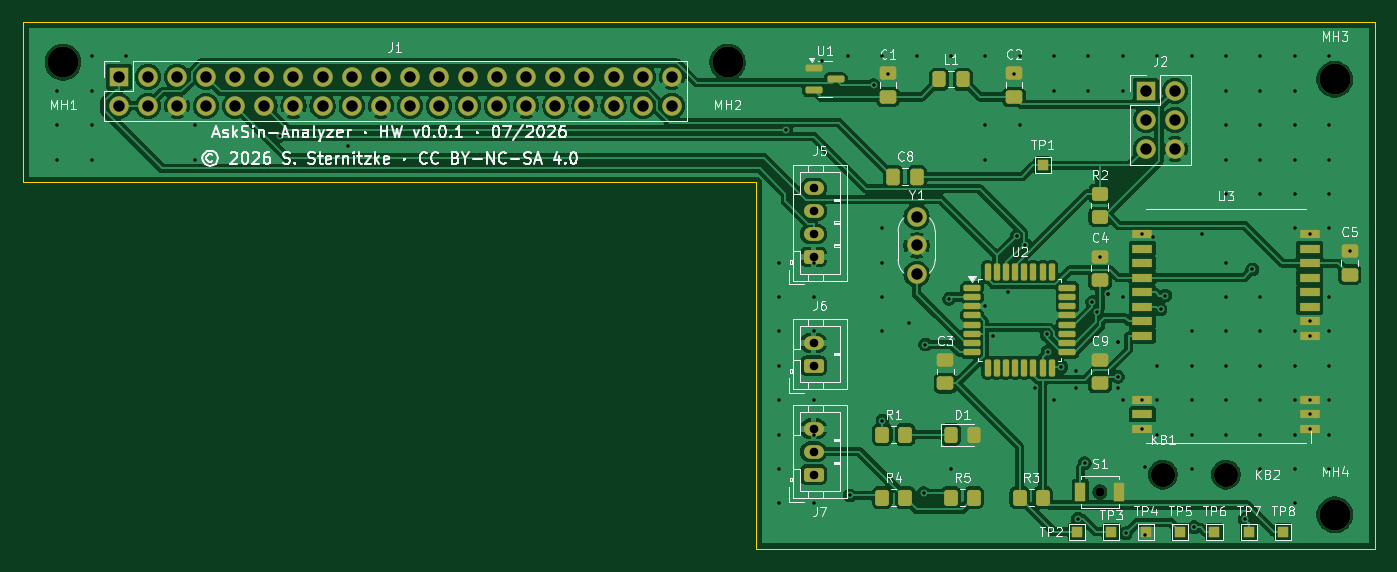
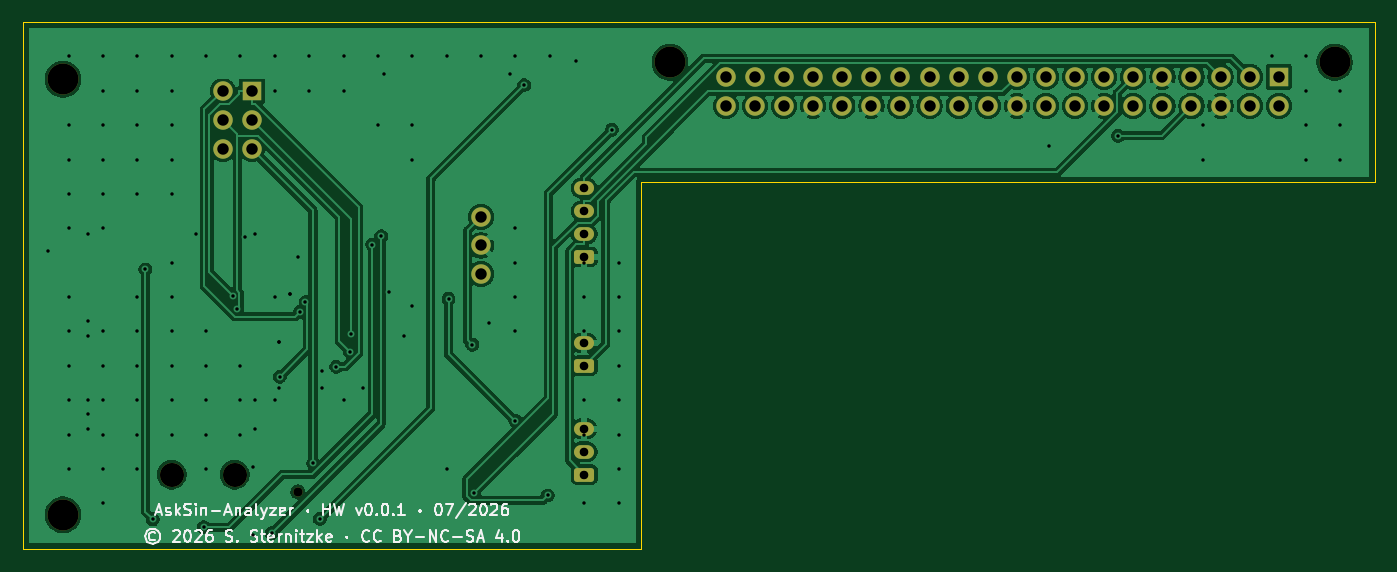
Circuit board: 10 layer files. Board 118.0 x 46.0 mm.
- bottom_copper: AskSin-Analyzer-V3-B_Cu.gbl (105654 bytes)
- bottom_mask: AskSin-Analyzer-V3-B_Mask.gbs (3196 bytes)
- bottom_silk: AskSin-Analyzer-V3-B_Silkscreen.gbo (30608 bytes)
- outline: AskSin-Analyzer-V3-Edge_Cuts.gm1 (809 bytes)
- top_copper: AskSin-Analyzer-V3-F_Cu.gtl (176020 bytes)
- top_mask: AskSin-Analyzer-V3-F_Mask.gts (7083 bytes)
- paste: AskSin-Analyzer-V3-F_Paste.gtp (4495 bytes)
- top_silk: AskSin-Analyzer-V3-F_Silkscreen.gto (80685 bytes)
- drill: AskSin-Analyzer-V3-NPTH.drl (568 bytes)
- drill: AskSin-Analyzer-V3-PTH.drl (3438 bytes)

=== bottom_copper: AskSin-Analyzer-V3-B_Cu.gbl (105654 bytes, source omitted) ===
=== bottom_mask: AskSin-Analyzer-V3-B_Mask.gbs (3196 bytes, source withheld) ===
=== bottom_silk: AskSin-Analyzer-V3-B_Silkscreen.gbo (30608 bytes, source omitted) ===
=== outline: AskSin-Analyzer-V3-Edge_Cuts.gm1 ===
%TF.GenerationSoftware,KiCad,Pcbnew,9.0.2+dfsg-1*%
%TF.CreationDate,2026-07-28T14:15:07+02:00*%
%TF.ProjectId,AskSin-Analyzer-V3,41736b53-696e-42d4-916e-616c797a6572,rev?*%
%TF.SameCoordinates,Original*%
%TF.FileFunction,Profile,NP*%
%FSLAX46Y46*%
G04 Gerber Fmt 4.6, Leading zero omitted, Abs format (unit mm)*
G04 Created by KiCad (PCBNEW 9.0.2+dfsg-1) date 2026-07-28 14:15:07*
%MOMM*%
%LPD*%
G01*
G04 APERTURE LIST*
%TA.AperFunction,Profile*%
%ADD10C,0.100000*%
%TD*%
G04 APERTURE END LIST*
D10*
X164000000Y-106000000D02*
X164000000Y-74000000D01*
X100000000Y-60000000D02*
X218000000Y-60000000D01*
X218000000Y-60000000D02*
X218000000Y-106000000D01*
X164000000Y-74000000D02*
X100000000Y-74000000D01*
X100000000Y-74000000D02*
X100000000Y-60000000D01*
X218000000Y-106000000D02*
X164000000Y-106000000D01*
M02*

=== top_copper: AskSin-Analyzer-V3-F_Cu.gtl (176020 bytes, source omitted) ===
=== top_mask: AskSin-Analyzer-V3-F_Mask.gts (7083 bytes, source omitted) ===
=== paste: AskSin-Analyzer-V3-F_Paste.gtp ===
%TF.GenerationSoftware,KiCad,Pcbnew,9.0.2+dfsg-1*%
%TF.CreationDate,2026-07-28T14:15:07+02:00*%
%TF.ProjectId,AskSin-Analyzer-V3,41736b53-696e-42d4-916e-616c797a6572,rev?*%
%TF.SameCoordinates,Original*%
%TF.FileFunction,Paste,Top*%
%TF.FilePolarity,Positive*%
%FSLAX46Y46*%
G04 Gerber Fmt 4.6, Leading zero omitted, Abs format (unit mm)*
G04 Created by KiCad (PCBNEW 9.0.2+dfsg-1) date 2026-07-28 14:15:07*
%MOMM*%
%LPD*%
G01*
G04 APERTURE LIST*
G04 Aperture macros list*
%AMRoundRect*
0 Rectangle with rounded corners*
0 $1 Rounding radius*
0 $2 $3 $4 $5 $6 $7 $8 $9 X,Y pos of 4 corners*
0 Add a 4 corners polygon primitive as box body*
4,1,4,$2,$3,$4,$5,$6,$7,$8,$9,$2,$3,0*
0 Add four circle primitives for the rounded corners*
1,1,$1+$1,$2,$3*
1,1,$1+$1,$4,$5*
1,1,$1+$1,$6,$7*
1,1,$1+$1,$8,$9*
0 Add four rect primitives between the rounded corners*
20,1,$1+$1,$2,$3,$4,$5,0*
20,1,$1+$1,$4,$5,$6,$7,0*
20,1,$1+$1,$6,$7,$8,$9,0*
20,1,$1+$1,$8,$9,$2,$3,0*%
G04 Aperture macros list end*
%ADD10RoundRect,0.250000X-0.325000X-0.450000X0.325000X-0.450000X0.325000X0.450000X-0.325000X0.450000X0*%
%ADD11R,1.800000X0.800000*%
%ADD12R,0.900000X1.700000*%
%ADD13RoundRect,0.250000X-0.350000X-0.450000X0.350000X-0.450000X0.350000X0.450000X-0.350000X0.450000X0*%
%ADD14RoundRect,0.250000X0.475000X-0.337500X0.475000X0.337500X-0.475000X0.337500X-0.475000X-0.337500X0*%
%ADD15RoundRect,0.150000X-0.587500X-0.150000X0.587500X-0.150000X0.587500X0.150000X-0.587500X0.150000X0*%
%ADD16RoundRect,0.137500X-0.600000X-0.137500X0.600000X-0.137500X0.600000X0.137500X-0.600000X0.137500X0*%
%ADD17RoundRect,0.137500X-0.137500X-0.600000X0.137500X-0.600000X0.137500X0.600000X-0.137500X0.600000X0*%
%ADD18RoundRect,0.250000X0.450000X-0.350000X0.450000X0.350000X-0.450000X0.350000X-0.450000X-0.350000X0*%
%ADD19RoundRect,0.250000X-0.337500X-0.475000X0.337500X-0.475000X0.337500X0.475000X-0.337500X0.475000X0*%
G04 APERTURE END LIST*
D10*
%TO.C,L1*%
X179975000Y-65000000D03*
X182025000Y-65000000D03*
%TD*%
D11*
%TO.C,U3*%
X212300000Y-95500000D03*
X212300000Y-94230000D03*
X212300000Y-92960000D03*
X212300000Y-87390000D03*
X212300000Y-86120000D03*
X212300000Y-84850000D03*
X212300000Y-83580000D03*
X212300000Y-82310000D03*
X212300000Y-81040000D03*
X212300000Y-79770000D03*
X212300000Y-78500000D03*
X197700000Y-78500000D03*
X197700000Y-79770000D03*
X197700000Y-81040000D03*
X197700000Y-82310000D03*
X197700000Y-83580000D03*
X197700000Y-84850000D03*
X197700000Y-86120000D03*
X197700000Y-87390000D03*
X197700000Y-92960000D03*
X197700000Y-94230000D03*
X197700000Y-95500000D03*
%TD*%
D12*
%TO.C,S1*%
X192300000Y-101000000D03*
X195700000Y-101000000D03*
%TD*%
D13*
%TO.C,R5*%
X181000000Y-101500000D03*
X183000000Y-101500000D03*
%TD*%
D14*
%TO.C,C9*%
X194000000Y-91537500D03*
X194000000Y-89462500D03*
%TD*%
%TO.C,C2*%
X186500000Y-66537500D03*
X186500000Y-64462500D03*
%TD*%
D15*
%TO.C,U1*%
X169062500Y-64050000D03*
X169062500Y-65950000D03*
X170937500Y-65000000D03*
%TD*%
D13*
%TO.C,R3*%
X187000000Y-101500000D03*
X189000000Y-101500000D03*
%TD*%
D10*
%TO.C,D1*%
X180975000Y-96000000D03*
X183025000Y-96000000D03*
%TD*%
D16*
%TO.C,U2*%
X182837500Y-83200000D03*
X182837500Y-84000000D03*
X182837500Y-84800000D03*
X182837500Y-85600000D03*
X182837500Y-86400000D03*
X182837500Y-87200000D03*
X182837500Y-88000000D03*
X182837500Y-88800000D03*
D17*
X184200000Y-90162500D03*
X185000000Y-90162500D03*
X185800000Y-90162500D03*
X186600000Y-90162500D03*
X187400000Y-90162500D03*
X188200000Y-90162500D03*
X189000000Y-90162500D03*
X189800000Y-90162500D03*
D16*
X191162500Y-88800000D03*
X191162500Y-88000000D03*
X191162500Y-87200000D03*
X191162500Y-86400000D03*
X191162500Y-85600000D03*
X191162500Y-84800000D03*
X191162500Y-84000000D03*
X191162500Y-83200000D03*
D17*
X189800000Y-81837500D03*
X189000000Y-81837500D03*
X188200000Y-81837500D03*
X187400000Y-81837500D03*
X186600000Y-81837500D03*
X185800000Y-81837500D03*
X185000000Y-81837500D03*
X184200000Y-81837500D03*
%TD*%
D14*
%TO.C,C5*%
X215800000Y-82037500D03*
X215800000Y-79962500D03*
%TD*%
D18*
%TO.C,R2*%
X194000000Y-77000000D03*
X194000000Y-75000000D03*
%TD*%
D14*
%TO.C,C3*%
X180500000Y-91537500D03*
X180500000Y-89462500D03*
%TD*%
D13*
%TO.C,R4*%
X175000000Y-101500000D03*
X177000000Y-101500000D03*
%TD*%
%TO.C,R1*%
X175000000Y-96000000D03*
X177000000Y-96000000D03*
%TD*%
D14*
%TO.C,C4*%
X194000000Y-82537500D03*
X194000000Y-80462500D03*
%TD*%
%TO.C,C1*%
X175500000Y-66537500D03*
X175500000Y-64462500D03*
%TD*%
D19*
%TO.C,C8*%
X175962500Y-73500000D03*
X178037500Y-73500000D03*
%TD*%
M02*

=== top_silk: AskSin-Analyzer-V3-F_Silkscreen.gto (80685 bytes, source omitted) ===
=== drill: AskSin-Analyzer-V3-NPTH.drl ===
M48
; DRILL file {KiCad 9.0.2+dfsg-1} date 2026-07-28T14:15:08+0200
; FORMAT={-:-/ absolute / metric / decimal}
; #@! TF.CreationDate,2026-07-28T14:15:08+02:00
; #@! TF.GenerationSoftware,Kicad,Pcbnew,9.0.2+dfsg-1
; #@! TF.FileFunction,NonPlated,1,4,NPTH
FMAT,2
METRIC
; #@! TA.AperFunction,NonPlated,NPTH,ComponentDrill
T1C0.800
; #@! TA.AperFunction,NonPlated,NPTH,ComponentDrill
T2C2.100
; #@! TA.AperFunction,NonPlated,NPTH,ComponentDrill
T3C2.700
%
G90
G05
T1
X194.0Y-101.0
T2
X199.5Y-99.5
X205.0Y-99.5
T3
X103.5Y-63.5
X161.5Y-63.5
X214.5Y-65.0
X214.5Y-103.0
M30

=== drill: AskSin-Analyzer-V3-PTH.drl ===
M48
; DRILL file {KiCad 9.0.2+dfsg-1} date 2026-07-28T14:15:08+0200
; FORMAT={-:-/ absolute / metric / decimal}
; #@! TF.CreationDate,2026-07-28T14:15:08+02:00
; #@! TF.GenerationSoftware,Kicad,Pcbnew,9.0.2+dfsg-1
; #@! TF.FileFunction,Plated,1,4,PTH
FMAT,2
METRIC
; #@! TA.AperFunction,Plated,PTH,ViaDrill
T1C0.300
; #@! TA.AperFunction,Plated,PTH,ComponentDrill
T2C0.750
; #@! TA.AperFunction,Plated,PTH,ComponentDrill
T3C1.000
%
G90
G05
T1
X103.0Y-66.0
X103.0Y-69.0
X103.0Y-72.0
X106.0Y-63.0
X106.0Y-66.0
X106.0Y-69.0
X106.0Y-72.0
X109.0Y-63.0
X115.0Y-69.0
X115.0Y-72.0
X122.409Y-69.925
X128.4Y-70.8
X166.0Y-81.0
X166.0Y-84.0
X166.0Y-87.0
X166.0Y-90.0
X166.0Y-93.0
X166.0Y-96.0
X166.0Y-99.0
X166.0Y-102.0
X166.575Y-69.389
X169.0Y-81.0
X169.0Y-84.0
X169.0Y-87.0
X169.0Y-93.0
X169.0Y-96.0
X169.0Y-102.0
X169.7Y-63.4
X172.0Y-63.0
X172.174Y-101.322
X174.244Y-65.496
X175.0Y-63.0
X175.0Y-78.0
X175.0Y-81.0
X175.0Y-84.0
X175.0Y-87.0
X175.018Y-94.785
X175.5Y-64.5
X177.3Y-86.3
X178.0Y-63.0
X178.607Y-101.117
X178.761Y-88.155
X180.838Y-84.161
X181.0Y-63.0
X181.0Y-99.0
X184.0Y-63.0
X184.0Y-69.0
X184.0Y-72.0
X184.0Y-84.8
X184.7Y-87.4
X186.0Y-83.6
X186.5Y-64.5
X186.719Y-78.679
X187.0Y-63.0
X187.0Y-69.0
X187.489Y-79.422
X188.3Y-91.9
X189.35Y-87.256
X189.454Y-88.767
X190.0Y-63.0
X190.0Y-66.0
X190.0Y-93.0
X190.639Y-90.092
X191.9Y-90.5
X191.9Y-91.9
X192.071Y-103.366
X192.666Y-98.503
X193.0Y-63.0
X193.0Y-66.0
X193.333Y-84.436
X193.782Y-85.277
X194.0Y-80.5
X194.7Y-83.7
X194.7Y-83.7
X195.567Y-90.96
X195.6Y-87.9
X195.6Y-87.9
X195.6Y-91.9
X196.0Y-63.0
X196.0Y-66.0
X196.0Y-84.0
X196.0Y-93.0
X196.279Y-104.619
X197.7Y-78.5
X197.7Y-93.0
X197.7Y-95.5
X197.9Y-98.8
X197.9Y-104.8
X198.6Y-78.8
X199.0Y-63.0
X199.0Y-90.0
X199.0Y-93.0
X199.0Y-96.0
X199.292Y-85.085
X199.689Y-83.875
X202.0Y-63.0
X202.0Y-87.0
X202.0Y-90.0
X202.0Y-93.0
X202.0Y-96.0
X202.0Y-99.0
X202.206Y-104.086
X202.9Y-78.5
X205.0Y-63.0
X205.0Y-66.0
X205.0Y-69.0
X205.0Y-72.0
X205.0Y-75.0
X205.0Y-81.0
X205.0Y-84.0
X205.0Y-87.0
X205.0Y-90.0
X205.0Y-93.0
X205.0Y-96.0
X206.643Y-103.392
X207.304Y-81.59
X208.0Y-63.0
X208.0Y-66.0
X208.0Y-69.0
X208.0Y-72.0
X208.0Y-75.0
X208.0Y-84.0
X208.0Y-87.0
X208.0Y-90.0
X208.0Y-93.0
X208.0Y-96.0
X208.0Y-99.0
X211.0Y-63.0
X211.0Y-66.0
X211.0Y-69.0
X211.0Y-72.0
X211.0Y-75.0
X211.0Y-78.0
X211.0Y-87.0
X211.0Y-90.0
X211.0Y-93.0
X211.0Y-96.0
X211.0Y-99.0
X211.0Y-102.0
X212.3Y-78.5
X212.3Y-86.1
X212.3Y-87.4
X212.3Y-93.0
X212.3Y-94.2
X212.3Y-95.5
X214.0Y-63.0
X214.0Y-69.0
X214.0Y-72.0
X214.0Y-75.0
X214.0Y-78.0
X214.0Y-84.0
X214.0Y-87.0
X214.0Y-90.0
X214.0Y-93.0
X214.0Y-96.0
X214.0Y-99.0
X215.8Y-80.0
T2
X169.0Y-74.5
X169.0Y-76.5
X169.0Y-78.5
X169.0Y-80.5
X169.0Y-88.0
X169.0Y-90.0
X169.0Y-95.5
X169.0Y-97.5
X169.0Y-99.5
T3
X108.37Y-64.77
X108.37Y-67.31
X110.91Y-64.77
X110.91Y-67.31
X113.45Y-64.77
X113.45Y-67.31
X115.99Y-64.77
X115.99Y-67.31
X118.53Y-64.77
X118.53Y-67.31
X121.07Y-64.77
X121.07Y-67.31
X123.61Y-64.77
X123.61Y-67.31
X126.15Y-64.77
X126.15Y-67.31
X128.69Y-64.77
X128.69Y-67.31
X131.23Y-64.77
X131.23Y-67.31
X133.77Y-64.77
X133.77Y-67.31
X136.31Y-64.77
X136.31Y-67.31
X138.85Y-64.77
X138.85Y-67.31
X141.39Y-64.77
X141.39Y-67.31
X143.93Y-64.77
X143.93Y-67.31
X146.47Y-64.77
X146.47Y-67.31
X149.01Y-64.77
X149.01Y-67.31
X151.55Y-64.77
X151.55Y-67.31
X154.09Y-64.77
X154.09Y-67.31
X156.63Y-64.77
X156.63Y-67.31
X178.0Y-77.0
X178.0Y-79.5
X178.0Y-82.0
X198.0Y-66.0
X198.0Y-68.54
X198.0Y-71.08
X200.54Y-66.0
X200.54Y-68.54
X200.54Y-71.08
M30
